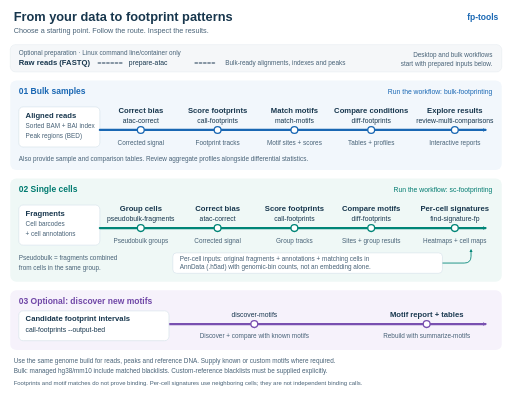
t = 0.00 s
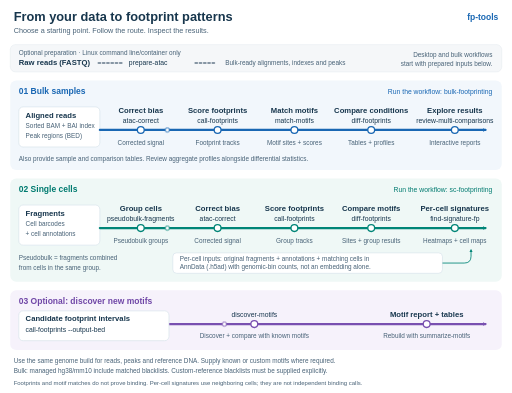
t = 1.16 s
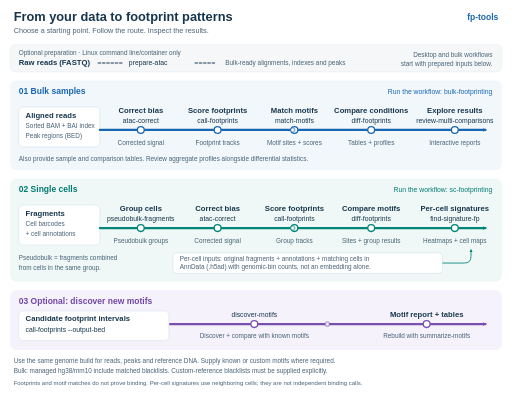
t = 2.00 s
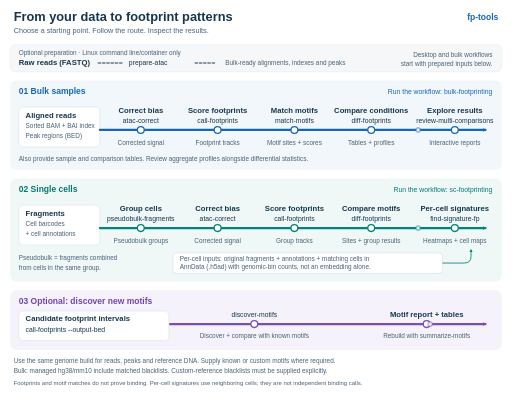
t = 2.84 s
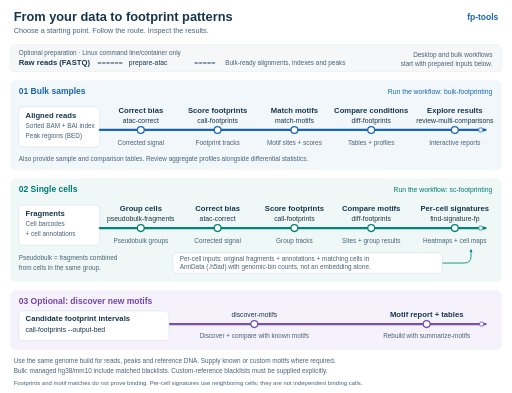
t = 3.68 s
t = 4.00 s: frame unchanged from t = 0.00 s, image omitted

The animated SVG that drew these frames (rendered in a browser with its animation timeline set to each time). Animation: 1 CSS @keyframes rule; one cycle of 4.00 s.

<?xml version="1.0" encoding="UTF-8"?>
<svg xmlns="http://www.w3.org/2000/svg" width="1200" height="920" viewBox="0 0 1200 920" role="img" aria-labelledby="map-title map-description">
  <title id="map-title">fp-tools workflow map: inputs, analysis and results</title>
  <desc id="map-description">Bulk samples start with sorted alignments, indexes and peak regions. The bulk-footprinting workflow corrects bias, scores footprints, matches motifs, compares conditions and builds an interactive review. Single-cell fragments and annotations are grouped into pseudobulk samples; sc-footprinting corrects bias, scores footprints and compares motifs before find-signature-fp calculates per-cell signatures using the original fragments, annotations and matching genomic-bin counts. Optional motif discovery starts from candidate intervals exported by call-footprints. FASTQ preparation is a separate Linux-only command. All routes need matched genome inputs. Footprints and motif matches do not prove protein binding.</desc>
  <!-- Original fp-tools artwork; metro-map presentation inspired by nf-core/rnaseq.
       The animated companion differs only by its optional motion style. -->
  <style>
    text{font-family:Arial,Helvetica,sans-serif;fill:#17364d}
    .title{font-size:30px;font-weight:700}.subtitle{font-size:17px;fill:#486277}
    .heading{font-size:20px;font-weight:700}.label{font-size:18px;font-weight:700}
    .command{font-size:16px}.detail{font-size:15px;fill:#486277}
    .small{font-size:14px;fill:#486277}.center{text-anchor:middle}.end{text-anchor:end}
    .rail{fill:none;stroke-width:5;stroke-linecap:round;stroke-linejoin:round}
    .bulk{stroke:#1967b3}.cell{stroke:#008577}.discovery{stroke:#7950b0}
    .station{fill:white;stroke-width:3}.input{fill:white;stroke:#d5e1ea;stroke-width:1.5}
    .marker{display:none}.blue{fill:#1967b3}.teal{fill:#007b70}.purple{fill:#7047a7}
  </style>
  <style id="workflow-motion">
    /* Decorative, single-pass motion. The complete map is readable without it. */
    .marker{display:inline;offset-rotate:0deg;animation:route-travel 4s ease-in-out 1 both}
    .bulk-marker{offset-path:path('M234 304 H1138')}
    .cell-marker{offset-path:path('M234 534 H1138')}
    .discovery-marker{offset-path:path('M396 759 H1138')}
    @keyframes route-travel{
      0%{offset-distance:0%;opacity:0}
      8%{opacity:1}
      92%{opacity:1}
      100%{offset-distance:100%;opacity:0}
    }
    @media(prefers-reduced-motion:reduce){.marker{display:none;animation:none}}
    @media print{.marker{display:none;animation:none}}
  </style>
  <defs>
    <marker id="blue-arrow" markerWidth="8" markerHeight="8" refX="6" refY="4" orient="auto" markerUnits="userSpaceOnUse"><path d="M0 0 8 4 0 8Z" fill="#1967b3"/></marker>
    <marker id="teal-arrow" markerWidth="8" markerHeight="8" refX="6" refY="4" orient="auto" markerUnits="userSpaceOnUse"><path d="M0 0 8 4 0 8Z" fill="#008577"/></marker>
    <marker id="purple-arrow" markerWidth="8" markerHeight="8" refX="6" refY="4" orient="auto" markerUnits="userSpaceOnUse"><path d="M0 0 8 4 0 8Z" fill="#7950b0"/></marker>
  </defs>
  <rect width="1200" height="920" rx="18" fill="#ffffff"/>
  <text x="32" y="48" class="title">From your data to footprint patterns</text>
  <text x="32" y="78" class="subtitle">Choose a starting point. Follow the route. Inspect the results.</text>
  <text x="1168" y="47" class="heading end blue">fp-tools</text>

  <g id="optional-preparation">
    <rect x="24" y="104" width="1152" height="64" rx="12" fill="#f5f7f9" stroke="#e0e7ed"/>
    <text x="44" y="129" class="detail">Optional preparation · Linux command line/container only</text>
    <text x="44" y="153" class="label">Raw reads (FASTQ)</text>
    <path d="M231 147 H285 M458 147 H508" class="rail" stroke="#8796a4" stroke-width="2" stroke-dasharray="4 6"/>
    <text x="302" y="153" class="command">prepare-atac</text>
    <text x="528" y="153" class="detail">Bulk-ready alignments, indexes and peaks</text>
    <text x="1154" y="133" class="detail end">Desktop and bulk workflows</text>
    <text x="1154" y="154" class="detail end">start with prepared inputs below.</text>
  </g>

  <g id="bulk-route">
    <rect x="24" y="188" width="1152" height="210" rx="14" fill="#f2f7fc"/>
    <text x="44" y="220" class="heading blue">01  Bulk samples</text>
    <text x="1154" y="220" class="command end blue">Run the workflow: bulk-footprinting</text>
    <rect x="44" y="250" width="190" height="94" rx="10" class="input"/>
    <text x="60" y="275" class="label">Aligned reads</text>
    <text x="60" y="299" class="detail">Sorted BAM + BAI index</text>
    <text x="60" y="323" class="detail">Peak regions (BED)</text>
    <path d="M234 304 H1138" class="rail bulk" marker-end="url(#blue-arrow)"/>
    <g class="center">
      <text x="330" y="264" class="label">Correct bias</text>
      <text x="330" y="288" class="command">atac-correct</text>
      <circle cx="330" cy="304" r="8" class="station bulk"/>
      <text x="330" y="340" class="detail">Corrected signal</text>
      <text x="510" y="264" class="label">Score footprints</text>
      <text x="510" y="288" class="command">call-footprints</text>
      <circle cx="510" cy="304" r="8" class="station bulk"/>
      <text x="510" y="340" class="detail">Footprint tracks</text>
      <text x="690" y="264" class="label">Match motifs</text>
      <text x="690" y="288" class="command">match-motifs</text>
      <circle cx="690" cy="304" r="8" class="station bulk"/>
      <text x="690" y="340" class="detail">Motif sites + scores</text>
      <text x="870" y="264" class="label">Compare conditions</text>
      <text x="870" y="288" class="command">diff-footprints</text>
      <circle cx="870" cy="304" r="8" class="station bulk"/>
      <text x="870" y="340" class="detail">Tables + profiles</text>
      <text x="1066" y="264" class="label">Explore results</text>
      <text x="1066" y="288" class="command">review-multi-comparisons</text>
      <circle cx="1066" cy="304" r="8" class="station bulk"/>
      <text x="1066" y="340" class="detail">Interactive reports</text>
    </g>
    <text x="44" y="376" class="detail">Also provide sample and comparison tables. Review aggregate profiles alongside differential statistics.</text>
    <circle r="5" fill="#ffffff" stroke="#1967b3" stroke-width="2" class="marker bulk-marker"/>
  </g>

  <g id="single-cell-route">
    <rect x="24" y="418" width="1152" height="242" rx="14" fill="#eff8f6"/>
    <text x="44" y="450" class="heading teal">02  Single cells</text>
    <text x="1154" y="450" class="command end teal">Run the workflow: sc-footprinting</text>
    <rect x="44" y="480" width="190" height="94" rx="10" class="input"/>
    <text x="60" y="505" class="label">Fragments</text>
    <text x="60" y="529" class="detail">Cell barcodes</text>
    <text x="60" y="553" class="detail">+ cell annotations</text>
    <path d="M234 534 H1138" class="rail cell" marker-end="url(#teal-arrow)"/>
    <g class="center">
      <text x="330" y="494" class="label">Group cells</text>
      <text x="330" y="518" class="command">pseudobulk-fragments</text>
      <circle cx="330" cy="534" r="8" class="station cell"/>
      <text x="330" y="570" class="detail">Pseudobulk groups</text>
      <text x="510" y="494" class="label">Correct bias</text>
      <text x="510" y="518" class="command">atac-correct</text>
      <circle cx="510" cy="534" r="8" class="station cell"/>
      <text x="510" y="570" class="detail">Corrected signal</text>
      <text x="690" y="494" class="label">Score footprints</text>
      <text x="690" y="518" class="command">call-footprints</text>
      <circle cx="690" cy="534" r="8" class="station cell"/>
      <text x="690" y="570" class="detail">Group tracks</text>
      <text x="870" y="494" class="label">Compare motifs</text>
      <text x="870" y="518" class="command">diff-footprints</text>
      <circle cx="870" cy="534" r="8" class="station cell"/>
      <text x="870" y="570" class="detail">Sites + group results</text>
      <text x="1066" y="494" class="label">Per-cell signatures</text>
      <text x="1066" y="518" class="command">find-signature-fp</text>
      <circle cx="1066" cy="534" r="8" class="station cell"/>
      <text x="1066" y="570" class="detail">Heatmaps + cell maps</text>
    </g>
    <text x="44" y="610" class="detail">Pseudobulk = fragments combined</text>
    <text x="44" y="632" class="detail">from cells in the same group.</text>
    <rect x="405" y="592" width="632" height="48" rx="9" class="input"/>
    <text x="421" y="612" class="detail">Per-cell inputs: original fragments + annotations + matching cells in</text>
    <text x="421" y="631" class="detail">AnnData (.h5ad) with genomic-bin counts, not an embedding alone.</text>
    <path d="M1037 616 H1088 Q1104 616 1104 600 V585" fill="none" stroke="#008577" stroke-width="2" marker-end="url(#teal-arrow)"/>
    <circle r="5" fill="#ffffff" stroke="#008577" stroke-width="2" class="marker cell-marker"/>
  </g>

  <g id="discovery-route">
    <rect x="24" y="680" width="1152" height="140" rx="14" fill="#f6f2fb"/>
    <text x="44" y="712" class="heading purple">03  Optional: discover new motifs</text>
    <path d="M320 759 H1138" class="rail discovery" marker-end="url(#purple-arrow)"/>
    <rect x="44" y="728" width="352" height="70" rx="10" class="input"/>
    <text x="60" y="753" class="label">Candidate footprint intervals</text>
    <text x="60" y="778" class="command">call-footprints --output-bed</text>
    <g class="center">
      <text x="596" y="743" class="command">discover-motifs</text>
      <circle cx="596" cy="759" r="8" class="station discovery"/>
      <text x="596" y="792" class="detail">Discover + compare with known motifs</text>
      <text x="1000" y="743" class="label">Motif report + tables</text>
      <circle cx="1000" cy="759" r="8" class="station discovery"/>
      <text x="1000" y="792" class="detail">Rebuild with summarize-motifs</text>
    </g>
    <circle r="5" fill="#ffffff" stroke="#7950b0" stroke-width="2" class="marker discovery-marker"/>
  </g>

  <text x="32" y="850" class="detail">Use the same genome build for reads, peaks and reference DNA. Supply known or custom motifs where required.</text>
  <text x="32" y="874" class="detail">Bulk: managed hg38/mm10 include matched blacklists. Custom-reference blacklists must be supplied explicitly.</text>
  <text x="32" y="902" class="small">Footprints and motif matches do not prove binding. Per-cell signatures use neighboring cells; they are not independent binding calls.</text>
</svg>
